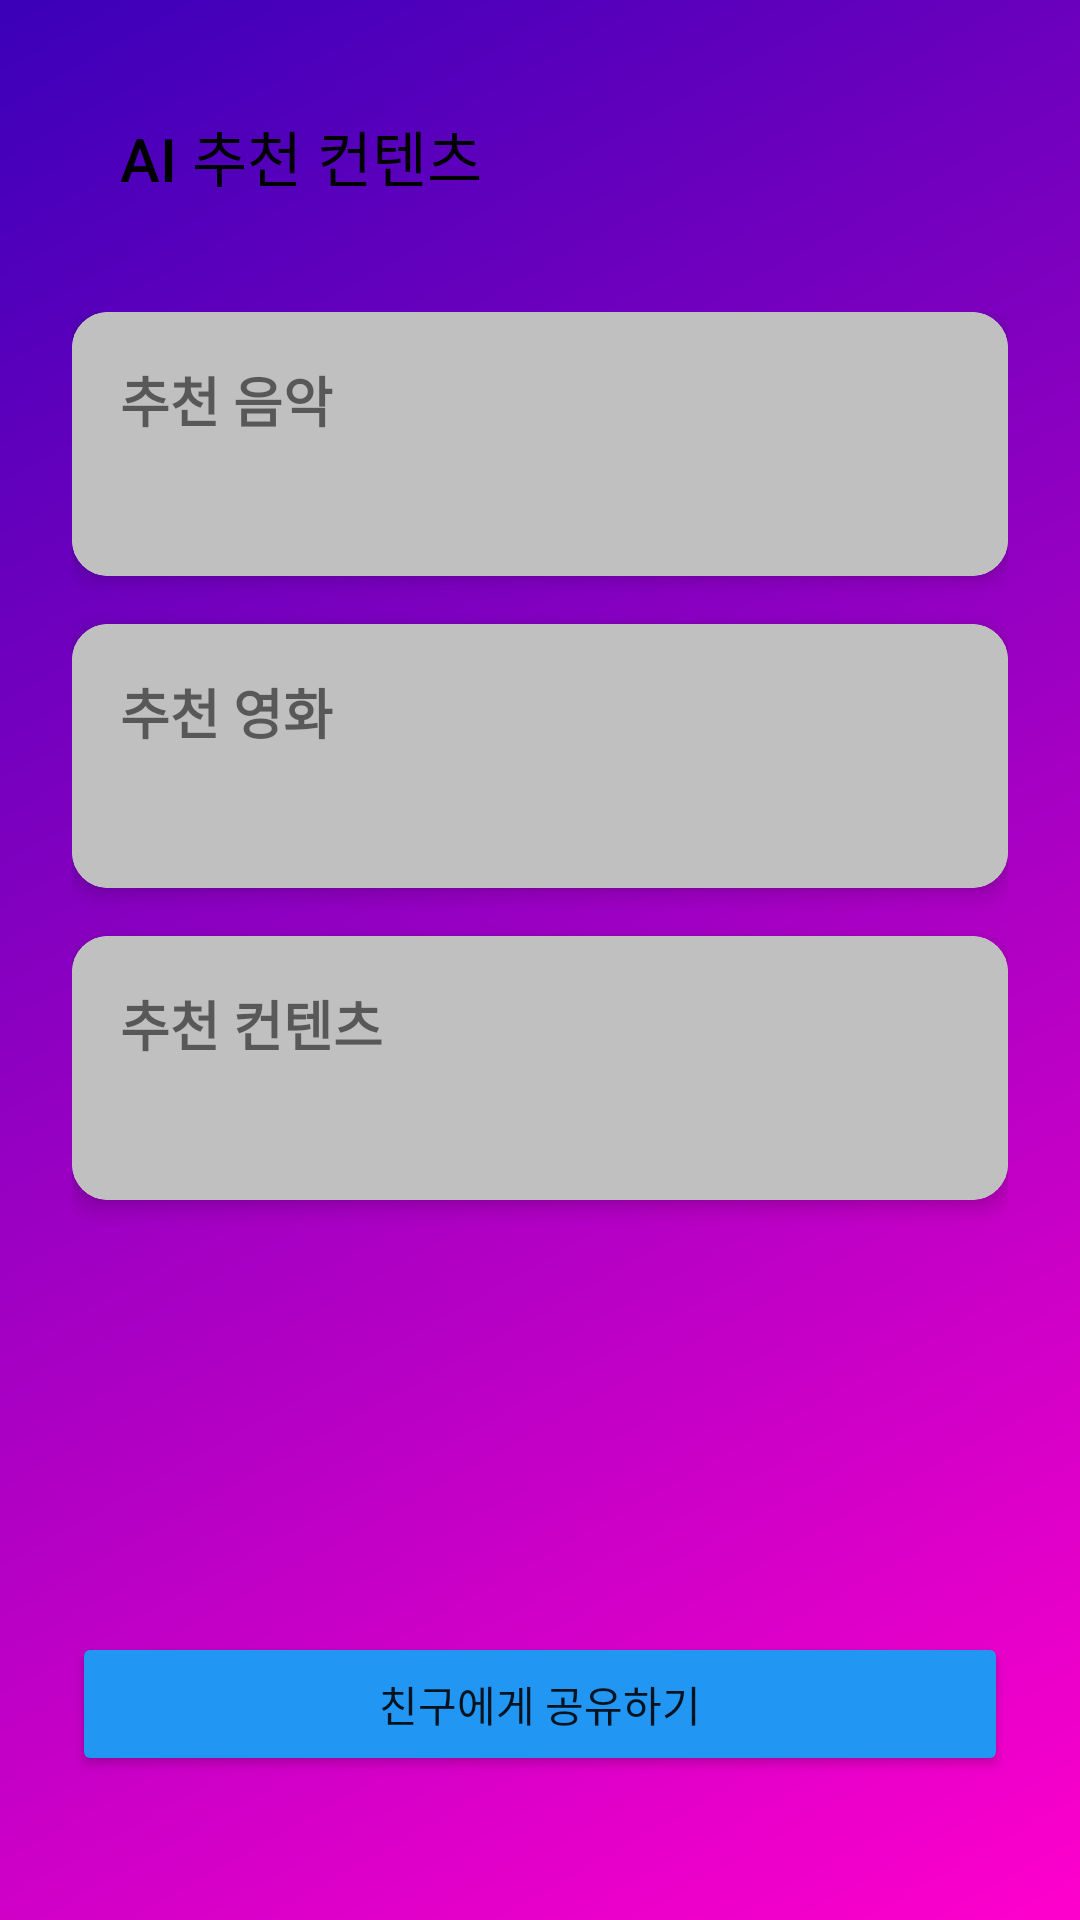

Produce the Android XML layout that renders to this screen, including the resource entries it uses.
<!-- AndroidManifest.xml: application theme Theme.EmotionSync -->
<!-- res/layout/activity_recommendations.xml -->
<?xml version="1.0" encoding="utf-8"?>
<androidx.constraintlayout.widget.ConstraintLayout
    xmlns:android="http://schemas.android.com/apk/res/android"
    xmlns:app="http://schemas.android.com/apk/res-auto"
    android:layout_width="match_parent"
    android:layout_height="match_parent"
    android:padding="24dp"
    android:background="@drawable/background_gradient">

    
    <androidx.appcompat.widget.Toolbar
        android:id="@+id/recommendationToolbar"
        android:layout_width="0dp"
        android:layout_height="?attr/actionBarSize"
        android:background="@android:color/transparent"
        android:elevation="4dp"
        app:title="AI 추천 컨텐츠"
        app:titleTextColor="@android:color/black"
        app:layout_constraintTop_toTopOf="parent"
        app:layout_constraintStart_toStartOf="parent"
        app:layout_constraintEnd_toEndOf="parent"
        app:popupTheme="@style/ThemeOverlay.AppCompat.Light" />

    
    <androidx.core.widget.NestedScrollView
        android:layout_width="match_parent"
        android:layout_height="0dp"
        android:layout_marginTop="24dp"
        app:layout_constraintTop_toBottomOf="@+id/recommendationToolbar"
        app:layout_constraintBottom_toTopOf="@+id/shareButton">

        <LinearLayout
            android:layout_width="match_parent"
            android:layout_height="wrap_content"
            android:orientation="vertical">

            
            <androidx.cardview.widget.CardView
                android:layout_width="match_parent"
                android:layout_height="wrap_content"
                android:layout_marginBottom="16dp"
                app:cardCornerRadius="12dp"
                app:cardElevation="4dp">

                <LinearLayout
                    android:layout_width="match_parent"
                    android:layout_height="wrap_content"
                    android:orientation="vertical"
                    android:background="@drawable/button_outline_background3"
                    android:padding="16dp">

                    <TextView
                        android:layout_width="wrap_content"
                        android:layout_height="wrap_content"
                        android:text="추천 음악"
                        android:textSize="18sp"
                        android:textStyle="bold" />

                    <TextView
                        android:id="@+id/musicRecommendation"
                        android:layout_width="match_parent"
                        android:layout_height="wrap_content"
                        android:layout_marginTop="8dp"
                        android:textSize="16sp" />
                </LinearLayout>
            </androidx.cardview.widget.CardView>

            
            <androidx.cardview.widget.CardView
                android:layout_width="match_parent"
                android:layout_height="wrap_content"
                android:layout_marginBottom="16dp"
                app:cardCornerRadius="12dp"
                app:cardElevation="4dp">

                <LinearLayout
                    android:layout_width="match_parent"
                    android:layout_height="wrap_content"
                    android:orientation="vertical"
                    android:background="@drawable/button_outline_background3"
                    android:padding="16dp">

                    <TextView
                        android:layout_width="wrap_content"
                        android:layout_height="wrap_content"
                        android:text="추천 영화"
                        android:textSize="18sp"
                        android:textStyle="bold" />

                    <TextView
                        android:id="@+id/movieRecommendation"
                        android:layout_width="match_parent"
                        android:layout_height="wrap_content"
                        android:layout_marginTop="8dp"
                        android:textSize="16sp" />
                </LinearLayout>
            </androidx.cardview.widget.CardView>

            
            <androidx.cardview.widget.CardView
                android:layout_width="match_parent"
                android:layout_height="wrap_content"
                android:layout_marginBottom="16dp"
                app:cardCornerRadius="12dp"
                app:cardElevation="4dp">

                <LinearLayout
                    android:layout_width="match_parent"
                    android:layout_height="wrap_content"
                    android:orientation="vertical"
                    android:background="@drawable/button_outline_background3"
                    android:padding="16dp">

                    <TextView
                        android:layout_width="wrap_content"
                        android:layout_height="wrap_content"
                        android:text="추천 컨텐츠"
                        android:textSize="18sp"
                        android:textStyle="bold" />

                    <TextView
                        android:id="@+id/otherRecommendation"
                        android:layout_width="match_parent"
                        android:layout_height="wrap_content"
                        android:layout_marginTop="8dp"
                        android:textSize="16sp" />
                </LinearLayout>
            </androidx.cardview.widget.CardView>
        </LinearLayout>
    </androidx.core.widget.NestedScrollView>

    
    <Button
        android:id="@+id/shareButton"
        android:layout_width="match_parent"
        android:layout_height="wrap_content"
        android:text="친구에게 공유하기"
        android:layout_marginBottom="24dp"
        android:backgroundTint="#2196F3"
        app:layout_constraintBottom_toBottomOf="parent" />

</androidx.constraintlayout.widget.ConstraintLayout>
<!-- resources referenced by this layout -->
<resources>
  <!-- drawable background_gradient (drawable) -->
  <?xml version="1.0" encoding="utf-8"?>
  <layer-list xmlns:android="http://schemas.android.com/apk/res/android">
      <item>
          <shape android:shape="rectangle">
              <gradient
                  android:angle="135"
                  android:startColor="#FF00CC"
                  android:endColor="#3B00B9"
                  android:type="linear"/>
          </shape>
      </item>
  </layer-list>
  <!-- drawable button_outline_background3 (drawable) -->
  <?xml version="1.0" encoding="utf-8"?>
  <shape xmlns:android="http://schemas.android.com/apk/res/android">
      <solid android:color="#C0C0C0" /> 
      <stroke android:width="1dp" android:color="#C0C0C0" /> 
      <corners android:radius="8dp" />
  </shape>
  <style name="Theme.EmotionSync" parent="Theme.AppCompat.Light.NoActionBar">
          
          <item name="colorPrimary">@color/colorPrimary</item>
          <item name="colorPrimaryDark">@color/colorPrimaryDark</item>
          <item name="colorAccent">@color/colorAccent</item>
          <item name="windowActionBar">false</item>
          <item name="windowNoTitle">true</item>
          <item name="android:windowDisablePreview">true</item>
      </style>
  <color name="colorPrimary">#3F51B5</color>
  <color name="colorPrimaryDark">#303F9F</color>
  <color name="colorAccent">#FF4081</color>
</resources>
